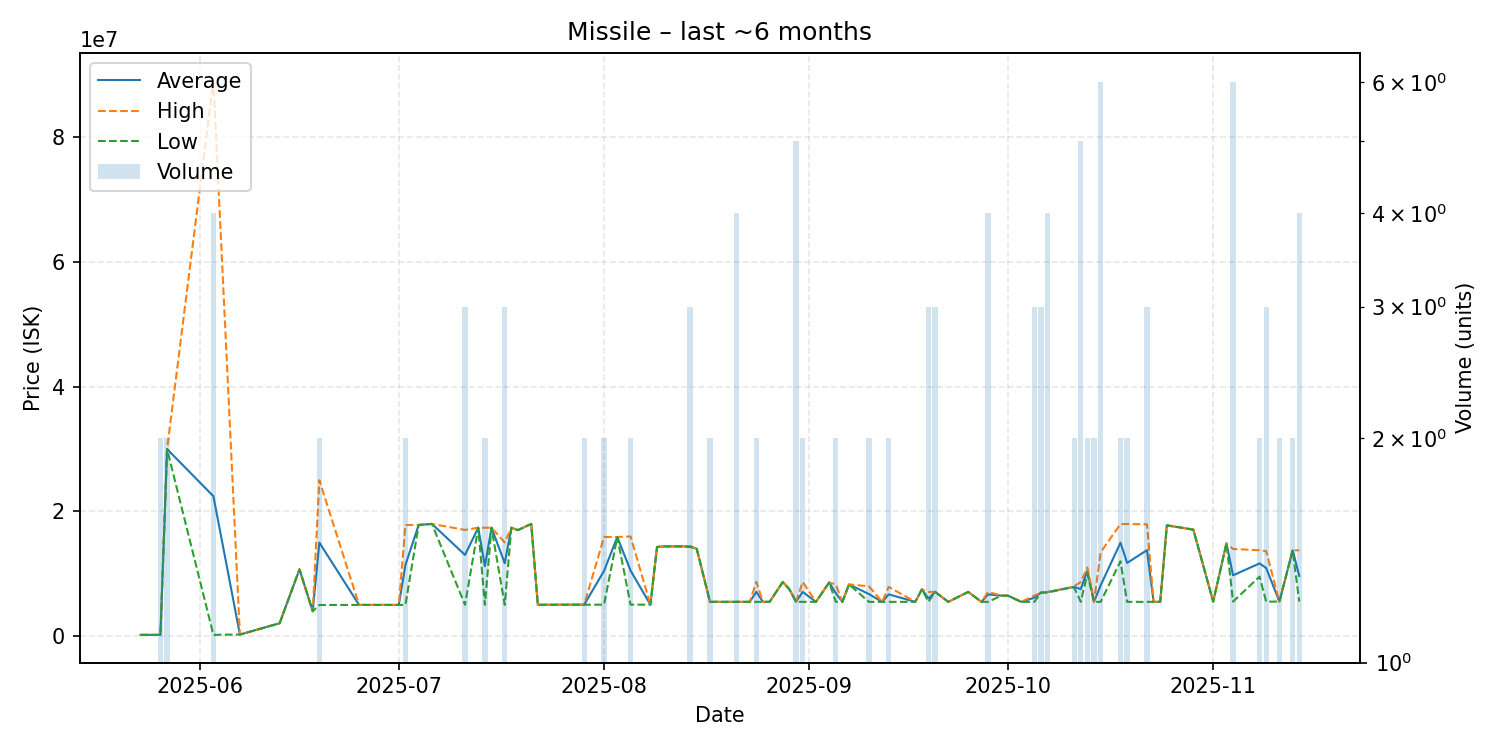

The file beside this chart, header and first rows:
date, average, highest, lowest, order_count, volume
2025-05-23, 210000, 210000, 210000, 1, 1
2025-05-26, 210550, 210600, 210500, 2, 2
2025-05-27, 29995000, 30000000, 29990000, 2, 2
2025-06-03, 22435300, 89050000, 220500, 4, 4
2025-06-07, 261400, 261400, 261400, 1, 1
2025-06-13, 2075000, 2075000, 2075000, 1, 1
2025-06-16, 10710000, 10710000, 10710000, 1, 1
2025-06-18, 4003000, 4003000, 4003000, 1, 1
2025-06-19, 15001000, 25000000, 5002000, 2, 2
2025-06-25, 5012000, 5012000, 5012000, 1, 1
2025-06-30, 5012000, 5012000, 5012000, 1, 1
2025-07-01, 5012000, 5012000, 5012000, 1, 1
2025-07-02, 11421000, 17830000, 5012000, 2, 2
2025-07-04, 17830000, 17830000, 17830000, 1, 1
2025-07-06, 18000000, 18000000, 18000000, 1, 1
2025-07-11, 13027333, 17030000, 5022000, 3, 3
2025-07-13, 17390000, 17390000, 17390000, 1, 1
2025-07-14, 11201000, 17380000, 5022000, 2, 2
2025-07-15, 17390000, 17390000, 17390000, 1, 1
2025-07-17, 11695000, 15030000, 5025000, 3, 3
2025-07-18, 17390000, 17390000, 17390000, 1, 1
2025-07-19, 17000000, 17000000, 17000000, 1, 1
2025-07-21, 18000000, 18000000, 18000000, 1, 1
2025-07-22, 5031000, 5031000, 5031000, 1, 1
2025-07-27, 5048000, 5048000, 5048000, 1, 1
2025-07-28, 5054000, 5054000, 5054000, 1, 1
2025-07-29, 5049000, 5054000, 5044000, 2, 2
2025-08-01, 10477000, 15900000, 5054000, 2, 2
2025-08-03, 15900000, 15900000, 15900000, 1, 1
2025-08-05, 10523500, 15990000, 5057000, 2, 2
2025-08-08, 5057000, 5057000, 5057000, 1, 1
2025-08-09, 14300000, 14300000, 14300000, 1, 1
2025-08-10, 14390000, 14390000, 14390000, 1, 1
2025-08-12, 14400000, 14400000, 14400000, 1, 1
2025-08-14, 14396667, 14445000, 14300000, 3, 3
2025-08-15, 14000000, 14000000, 14000000, 1, 1
2025-08-17, 5505000, 5505000, 5505000, 2, 2
2025-08-19, 5505000, 5505000, 5505000, 1, 1
2025-08-21, 5504750, 5505000, 5504000, 2, 4
2025-08-22, 5504000, 5504000, 5504000, 1, 1
2025-08-23, 5504000, 5504000, 5504000, 1, 1
2025-08-24, 7101500, 8699000, 5504000, 2, 2
2025-08-25, 5504000, 5504000, 5504000, 1, 1
2025-08-26, 5503000, 5503000, 5503000, 1, 1
2025-08-28, 8697000, 8697000, 8697000, 1, 1
2025-08-29, 7500000, 7500000, 7500000, 1, 1
2025-08-30, 5504000, 5504000, 5504000, 2, 5
2025-08-31, 7102000, 8699000, 5505000, 2, 2
2025-09-02, 5504000, 5504000, 5504000, 1, 1
2025-09-04, 8599000, 8599000, 8599000, 1, 1
2025-09-05, 6901500, 8299000, 5504000, 2, 2
2025-09-06, 5507000, 5507000, 5507000, 1, 1
2025-09-07, 8299000, 8299000, 8299000, 1, 1
2025-09-10, 6752500, 7999000, 5506000, 2, 2
2025-09-12, 5505000, 5505000, 5505000, 1, 1
2025-09-13, 6702500, 7900000, 5505000, 2, 2
2025-09-17, 5504000, 5504000, 5504000, 1, 1
2025-09-18, 7499000, 7499000, 7499000, 1, 1
2025-09-19, 6035667, 7099000, 5504000, 3, 3
2025-09-20, 7099333, 7100000, 7099000, 2, 3
... 31 more rows
